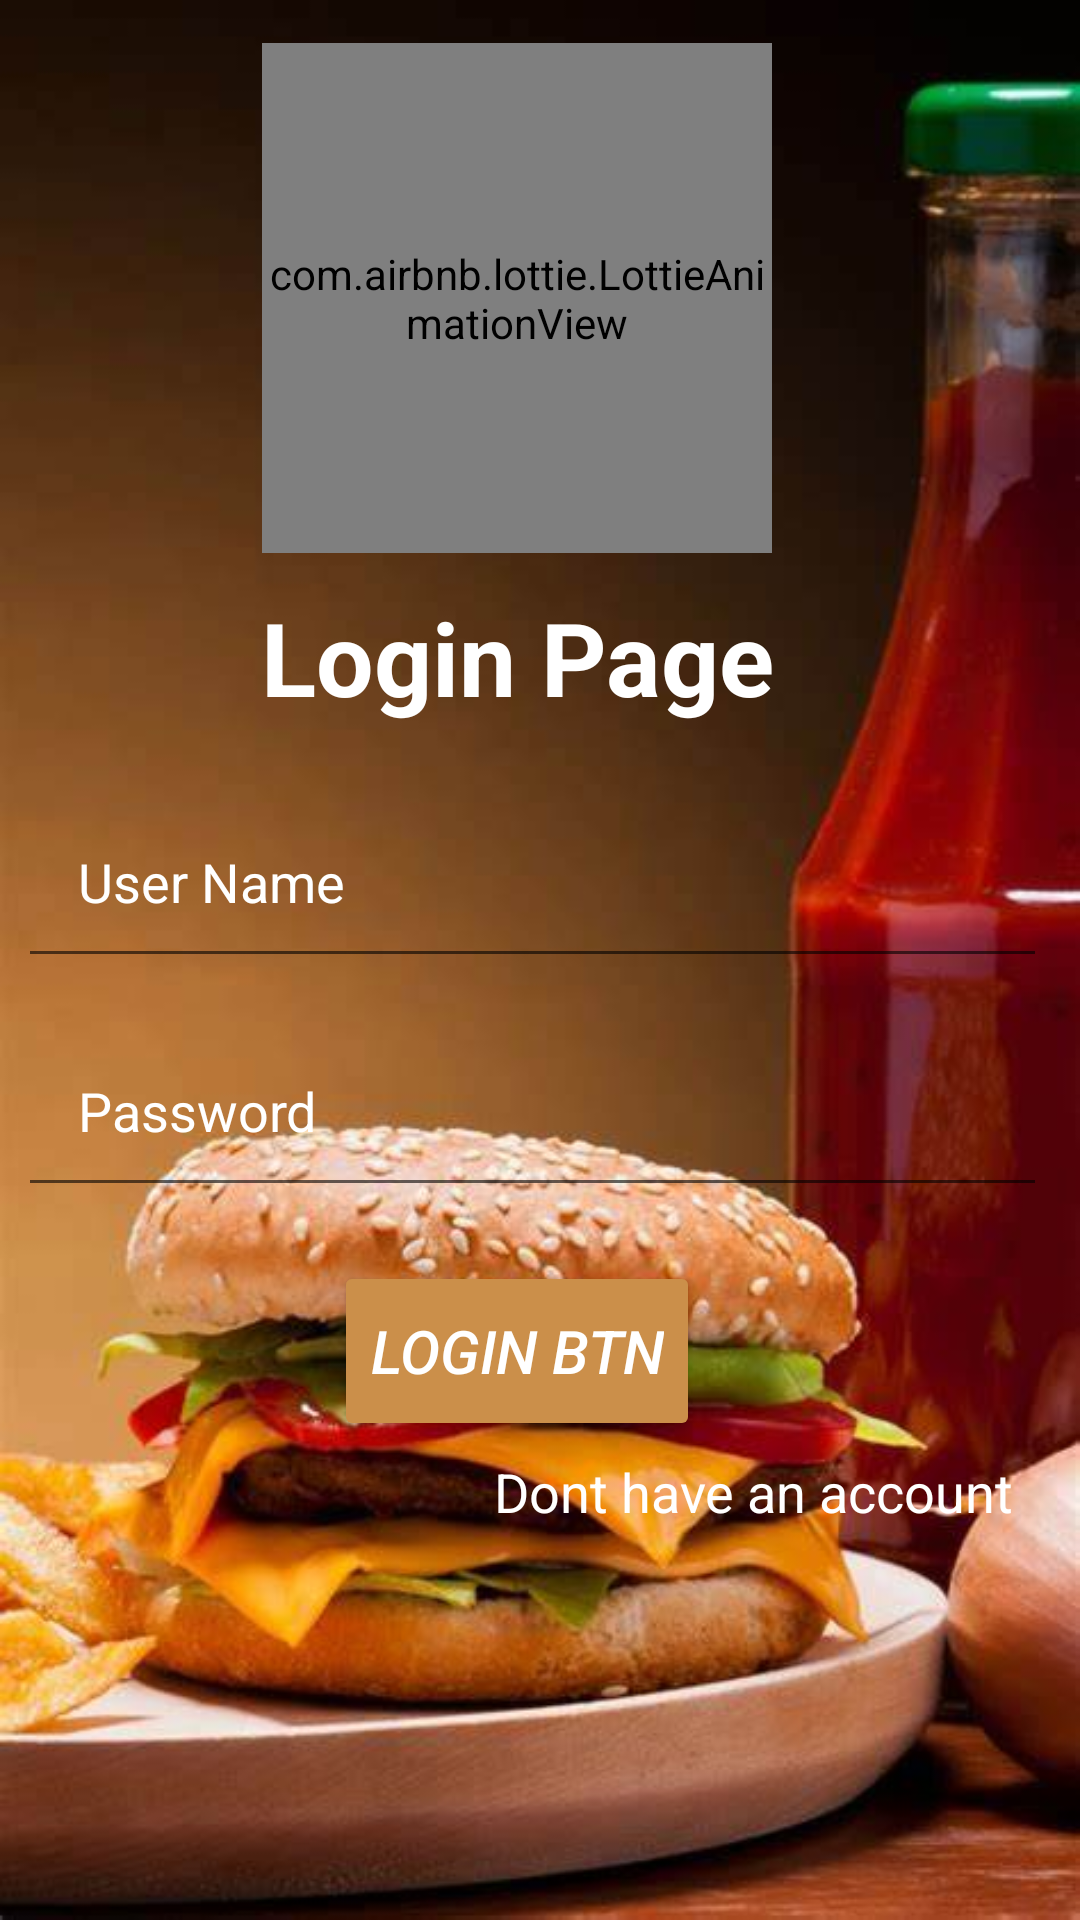

Write the Android layout XML for this screen, with the resource values it uses.
<!-- AndroidManifest.xml: application theme Theme.KFCRESTURENT -->
<!-- res/layout/activity_main.xml -->
<?xml version="1.0" encoding="utf-8"?>
<androidx.constraintlayout.widget.ConstraintLayout xmlns:android="http://schemas.android.com/apk/res/android"
    xmlns:app="http://schemas.android.com/apk/res-auto"
    xmlns:tools="http://schemas.android.com/tools"
    android:layout_width="match_parent"
    android:layout_height="match_parent"
    android:background="@drawable/background"
    tools:context=".MainActivity">

    <LinearLayout
        android:layout_width="413dp"
        android:layout_height="wrap_content"
        android:layout_marginStart="20dp"
        android:layout_marginTop="140dp"
        android:layout_marginEnd="10dp"
        android:layout_marginBottom="475dp"
        android:orientation="vertical"
        android:padding="20dp"
        app:layout_constraintBottom_toBottomOf="parent"
        app:layout_constraintEnd_toEndOf="parent"
        app:layout_constraintHorizontal_bias="0.656"
        app:layout_constraintStart_toStartOf="parent"
        app:layout_constraintTop_toTopOf="parent"
        app:layout_constraintVertical_bias="0.285">

        <com.airbnb.lottie.LottieAnimationView
            android:id="@+id/animation_view"
            android:layout_width="170dp"
            android:layout_height="170dp"
            android:layout_gravity="center"
            android:adjustViewBounds="true"
            app:lottie_autoPlay="true"
            app:lottie_loop="true"
            app:lottie_rawRes="@raw/helloinimation"
            app:lottie_speed="1" />

        <TextView
            android:id="@+id/textView"
            android:layout_width="match_parent"
            android:layout_height="wrap_content"
            android:layout_marginTop="12dp"
            android:gravity="center"
            android:text="Login Page"
            android:textColor="@color/white"
            android:textSize="34sp"
            android:textStyle="bold" />

        <EditText
            android:id="@+id/logUsername"
            android:layout_width="match_parent"
            android:layout_height="wrap_content"
            android:layout_marginStart="20dp"
            android:layout_marginTop="20dp"
            android:layout_marginEnd="10dp"
            android:ems="10"
            android:hint="User Name"
            android:inputType="textPersonName"
            android:minHeight="48dp"
            android:padding="20dp"
            android:textColorHint="@color/white" />

        <EditText
            android:id="@+id/logPassword"
            android:layout_width="match_parent"
            android:layout_height="wrap_content"
            android:layout_marginStart="20dp"
            android:layout_marginTop="12dp"
            android:layout_marginEnd="10dp"
            android:ems="10"
            android:hint="Password"
            android:inputType="textPersonName"
            android:minHeight="48dp"
            android:padding="20dp"
            android:textColorHint="@color/white" />

        <Button
            android:id="@+id/loginBtn"
            android:layout_width="wrap_content"
            android:layout_height="60dp"
            android:layout_gravity="center"
            android:layout_marginTop="18dp"
            android:backgroundTint="#CB8F4A"
            android:text="Login btn"
            android:textColor="@color/white"
            android:textSize="20sp"
            android:textStyle="italic" />

        <TextView
            android:id="@+id/donthaveanacc"
            android:layout_width="250dp"
            android:layout_height="30dp"
            android:layout_marginStart="140dp"
            android:layout_marginTop="2dp"
            android:ellipsize="end"
            android:gravity="center"
            android:text="Dont have an account"
            android:textColor="@color/white"
            android:textSize="18sp" />
    </LinearLayout>


</androidx.constraintlayout.widget.ConstraintLayout>
<!-- resources referenced by this layout -->
<resources>
  <color name="white">#FFFFFFFF</color>
  <!-- drawable background: jpg bitmap (drawable, 34315 bytes) -->
  <style name="Theme.KFCRESTURENT" parent="Theme.MaterialComponents.Light.NoActionBar">
          
          <item name="colorPrimary">@color/purple_500</item>
          <item name="colorPrimaryVariant">#81151E</item>
          <item name="colorOnPrimary">#FF0000</item>
          
          <item name="colorSecondary">@color/teal_200</item>
          <item name="colorSecondaryVariant">@color/teal_700</item>
          <item name="colorOnSecondary">@color/black</item>
          
          <item name="android:statusBarColor">?attr/colorPrimaryVariant</item>
          
      </style>
  <color name="purple_500">#FF6200EE</color>
  <color name="teal_200">#FF03DAC5</color>
  <color name="teal_700">#FF018786</color>
  <color name="black">#FF000000</color>
</resources>
